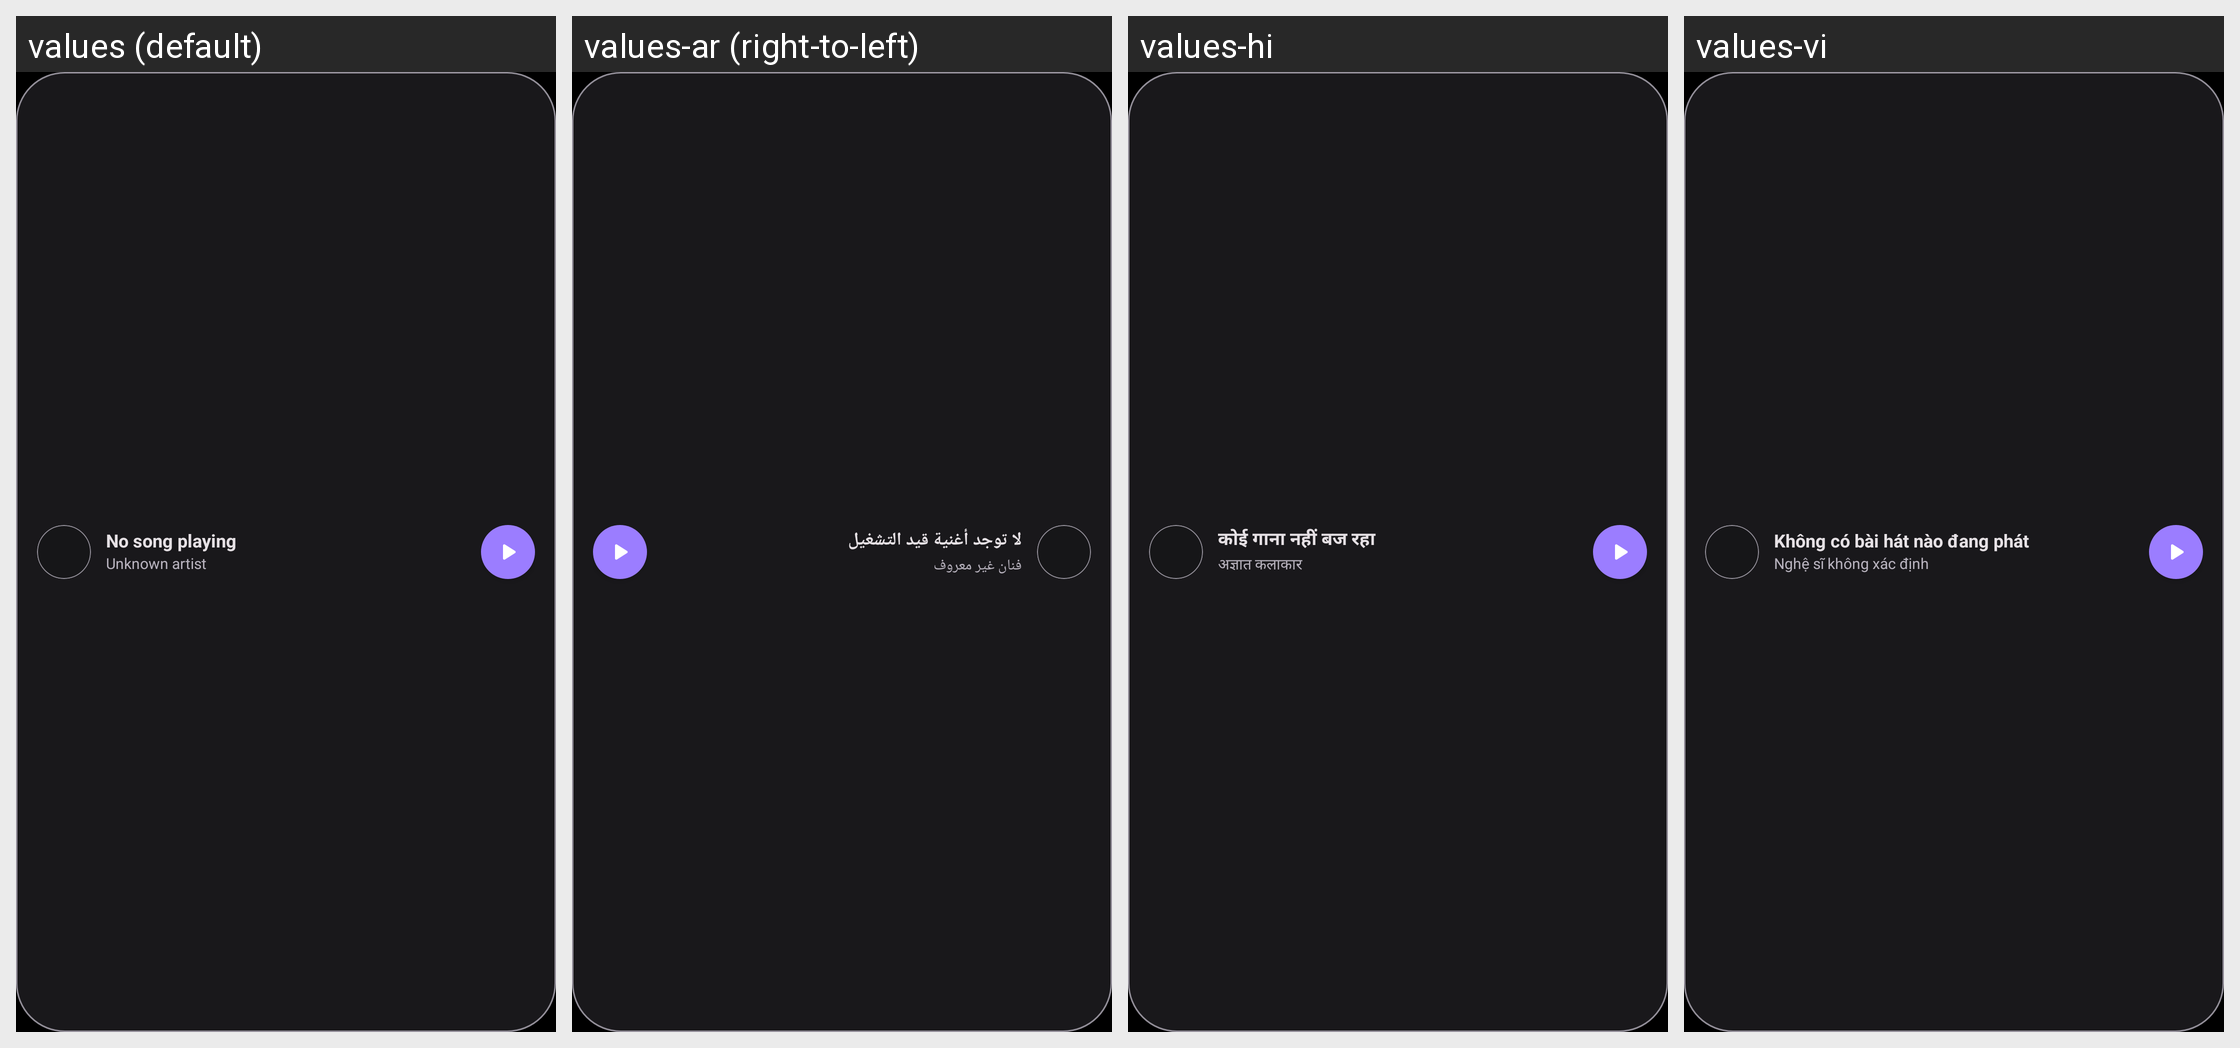

The Android screen above is rendered under several locales of the same app. Produce the string resources it draws, with the default and per-locale values.
Android screen res/layout/widget_music_extra_small.xml rendered under 4 locales, left to right: values (default), values-ar (right-to-left), values-hi, values-vi. Device: Nexus 5 (rendered at 1080×1920; each locale shown at half size, 540×960, under a caption strip naming it); theme Theme.Rhythm.
Other locales in the repository, not shown: values-de, values-es, values-fr, values-it, values-ja, values-ko, values-nl, values-pl, values-pt, values-ru, values-tr, values-zh.
Strings drawn on this screen, with the default value and each locale's value (text and hints the layout hard-codes, and strings that could not be matched under every locale, appear in the picture but are not listed):

no_song_playing
  values: No song playing
  values-ar: لا توجد أغنية قيد التشغيل
  values-hi: कोई गाना नहीं बज रहा
  values-vi: Không có bài hát nào đang phát

unknown_artist
  values: Unknown artist
  values-ar: فنان غير معروف
  values-hi: अज्ञात कलाकार
  values-vi: Nghệ sĩ không xác định
